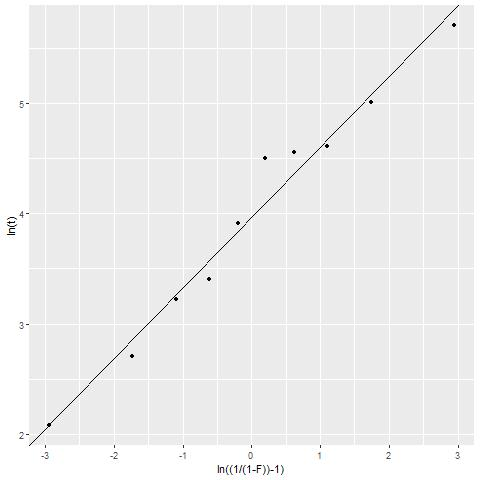

Values plotted in this chart, from the file beside it:
t, i, lnt, Estimate_quantilef
8, 1, 2.079, -2.944
15, 2, 2.708, -1.735
25, 3, 3.219, -1.099
30, 4, 3.401, -0.619
50, 5, 3.912, -0.201
90, 6, 4.5, 0.201
95, 7, 4.554, 0.619
100, 8, 4.605, 1.099
150, 9, 5.011, 1.735
300, 10, 5.704, 2.944
